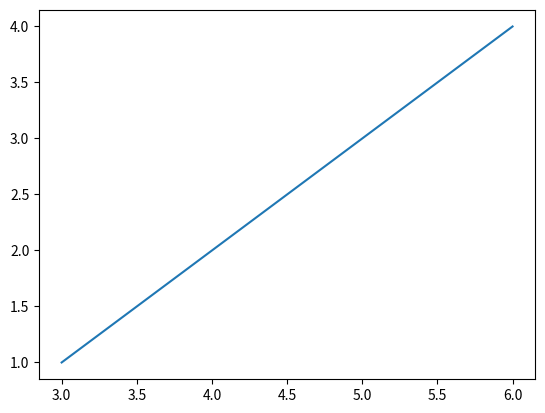

Reproduce this figure in Python.
import os
import sys
import numpy as np
import matplotlib.pyplot as plt

y = [1,2,3,4]
x = [3,4,5,6]
plt.plot(x,y)
plt.show()

def line(n):
    i = 0
    while i < n:
        print("-", end="")
        i+=1
    print("\n")
    return
line(50)

str_1 = "hello"
str_2 = "dryang"
var_1 = "this is a demo"
var_2 = "for string"

print(str_1+str_2)
print(str_1*2)
print(str_1[1])
print(str_1[1:5])
print("var1[0]", var_1[0])
print("var2[1:-3]", var_2[1:5])

def judnge(input_character,input_string):          
    
    if(input_character in input_string):
        print("%s is in \'%s\'" % (input_character,input_string))
    else:
        print('{0} is not in \"{1}\"'.format(input_character, input_string))

judnge("a", var_1)
judnge("a", var_2)

# r and R is the same 
print(r'\n')
print(R'\n')

# format print out
print("my name is %s\nmy weight is %s\n"% ("dryang",21))

# bell sound
print("you should hear a tone %c" %(7))

# print out alphabet 
def alphabet():
    for i in range(65,122):
        print("ascii - " + str(i) + " is %c" %(i))
    return

multi_demo = '''this is two
lines
'''
print(multi_demo)

# unicode 0020 is a space
unicode_demo =  u'H\u0020e\u0020l\u0020l\u0020o\u0020World !'
print(unicode_demo)

print(sys.getdefaultencoding())